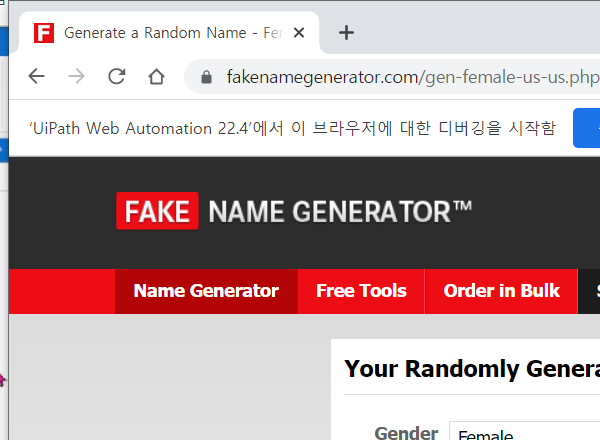
Workflow: Generate_FakeName

Step 1: Attach Browser 'chrome.exe Generate' in window '*United States - Fake Name Generator' (chrome.exe)
